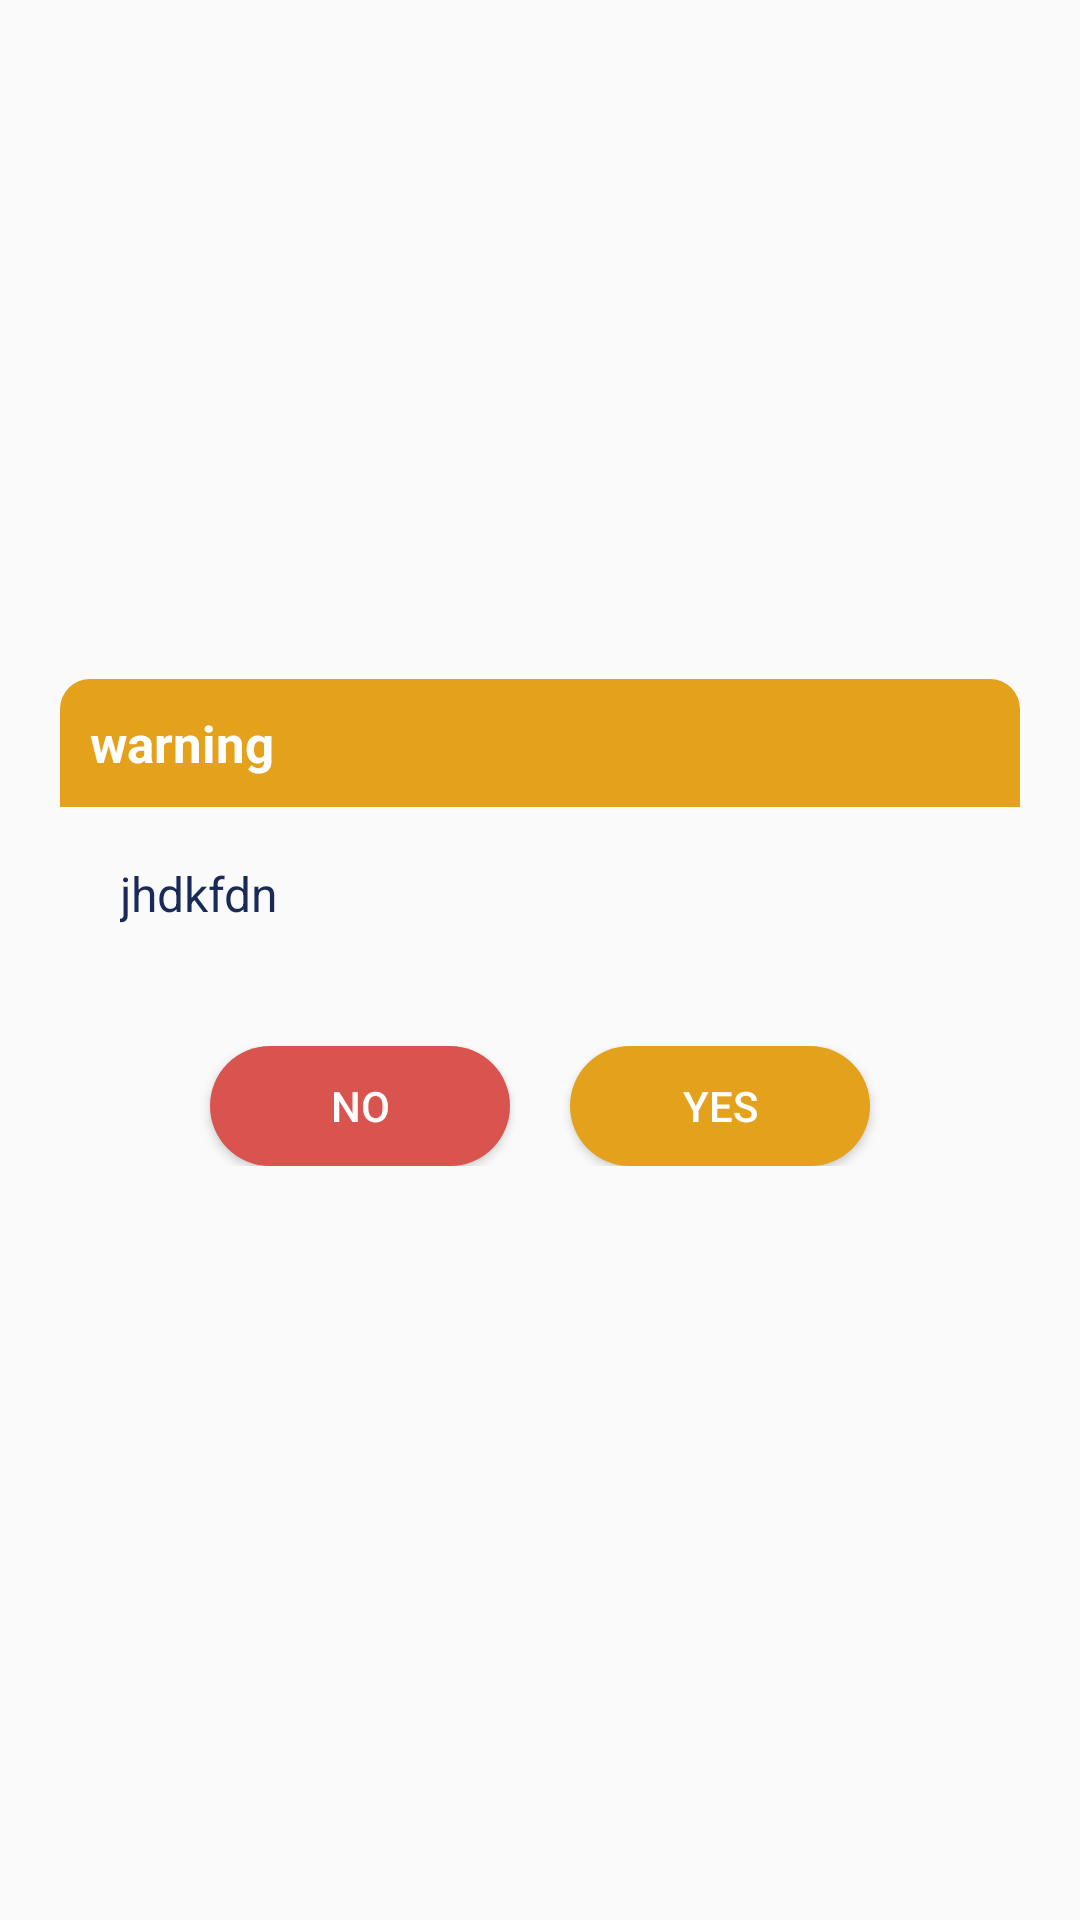

Layout XML and referenced resources for this Android screen:
<!-- AndroidManifest.xml: application theme Theme.CGERojgarApp -->
<!-- res/layout/layout_warning_dialog.xml -->
<?xml version="1.0" encoding="utf-8"?>
<LinearLayout
    xmlns:android="http://schemas.android.com/apk/res/android"
    xmlns:app="http://schemas.android.com/apk/res-auto"
    xmlns:tools="http://schemas.android.com/tools"
    android:id="@+id/layoutDialogContainer"
    android:layout_margin="20dp"
    android:padding="20dp"
    android:gravity="center"
    android:layout_width="match_parent"
    android:layout_height="match_parent">

    <LinearLayout
        android:id="@+id/layoutDialog"
        android:layout_width="match_parent"
        android:layout_height="wrap_content"
        android:orientation="vertical"
        android:background="@drawable/dialog_background"
        tools:layout_editor_absoluteX="20dp">
        <RelativeLayout
            android:layout_width="match_parent"
            android:orientation="horizontal"
            android:background="@drawable/warning_background"
            android:layout_height="match_parent">
        <TextView
            android:id="@+id/textTitle"
            android:layout_width="match_parent"
            android:layout_height="wrap_content"
            android:padding="10dp"
            android:text="warning"
            android:textColor="@color/white"
            android:textSize="17sp"
            android:textStyle="bold"
            app:layout_constraintTop_toTopOf="parent" />

        <ImageView
            android:id="@+id/imageIcon"
            android:layout_width="25dp"
            android:layout_height="25dp"
            android:layout_marginRight="10dp"
            android:layout_alignParentEnd="true"
            android:src="@drawable/cata"
            android:layout_marginTop="10dp"
            android:contentDescription="@string/app_name"
            app:tint="@color/white" />
        </RelativeLayout>
        <TextView
            android:id="@+id/textMessage"
            android:layout_width="match_parent"
            android:layout_height="wrap_content"
            android:layout_marginStart="20dp"
            android:layout_marginTop="18sp"
            android:layout_marginEnd="20dp"
            android:layout_marginBottom="40dp"
            android:text="jhdkfdn"
            android:textColor="@color/black3"
            android:textSize="16sp"
            app:layout_constraintBottom_toBottomOf="parent"
            app:layout_constraintTop_toBottomOf="@id/textTitle" />

        <LinearLayout
            android:layout_width="match_parent"
            android:layout_marginBottom="25dp"
            android:gravity="center"
            android:layout_height="wrap_content">
            <Button
                android:layout_width="100dp"
                android:layout_height="40dp"
                android:id="@+id/buttonNo"
                android:layout_marginStart="40dp"
                android:layout_marginEnd="10dp"
                android:background="@drawable/button_neutral_background"
                android:textColor="@color/white"
                android:text="no"
                android:textSize="14sp"
                />
            <Button
                android:layout_width="100dp"
                android:layout_height="40dp"
                android:id="@+id/buttonYes"
                android:layout_marginStart="10dp"
                android:layout_marginEnd="40dp"
                android:background="@drawable/button_warning_background"
                android:textColor="@color/white"
                android:textSize="14sp"
                android:text="yes"
                />
        </LinearLayout>
    </LinearLayout>

</LinearLayout>
<!-- resources referenced by this layout -->
<resources>
  <color name="black3">#192a56</color>
  <color name="white">#FFFFFFFF</color>
  <!-- drawable button_neutral_background (drawable) -->
  <?xml version="1.0" encoding="utf-8"?>
  <shape
      xmlns:android="http://schemas.android.com/apk/res/android"
      android:shape="rectangle">
      <solid android:color="@color/Danger"/>
      <corners android:radius="20dp"/>
  </shape>
  <!-- drawable button_warning_background (drawable) -->
  <?xml version="1.0" encoding="utf-8"?>
  <shape
      xmlns:android="http://schemas.android.com/apk/res/android"
      android:shape="rectangle">
      <solid android:color="@color/gold"/>
      <corners android:radius="20dp"/>
  </shape>
  <!-- drawable warning_background (drawable) -->
  <?xml version="1.0" encoding="utf-8"?>
  <shape
      xmlns:android="http://schemas.android.com/apk/res/android"
      android:shape="rectangle">
      <solid android:color="@color/gold"/>
      <corners android:topLeftRadius="10dp"
          android:topRightRadius="10dp" />
  </shape>
  <string name="app_name">CG Rozgar App</string>
  <style name="Theme.CGERojgarApp" parent="Theme.MaterialComponents.DayNight.NoActionBar.Bridge">
          <item name="colorPrimary">@color/blue</item>
          <item name="colorPrimaryVariant">@color/blue</item>
          <item name="colorOnPrimary">@color/txtcolor</item>
          
          <item name="colorSecondary">@color/teal_200</item>
          <item name="colorSecondaryVariant">@color/teal_700</item>
          <item name="colorOnSecondary">@color/black</item>
          
          <item name="android:statusBarColor">?attr/colorPrimaryVariant</item>
  
  
          
      </style>
  <color name="Danger">#d9534f</color>
  <color name="gold">#E4A11B</color>
  <color name="blue">#FFA992</color>
  <color name="txtcolor">#80000000</color>
  <color name="teal_200">#FF03DAC5</color>
  <color name="teal_700">#FF018786</color>
  <color name="black">#192a56</color>
</resources>
